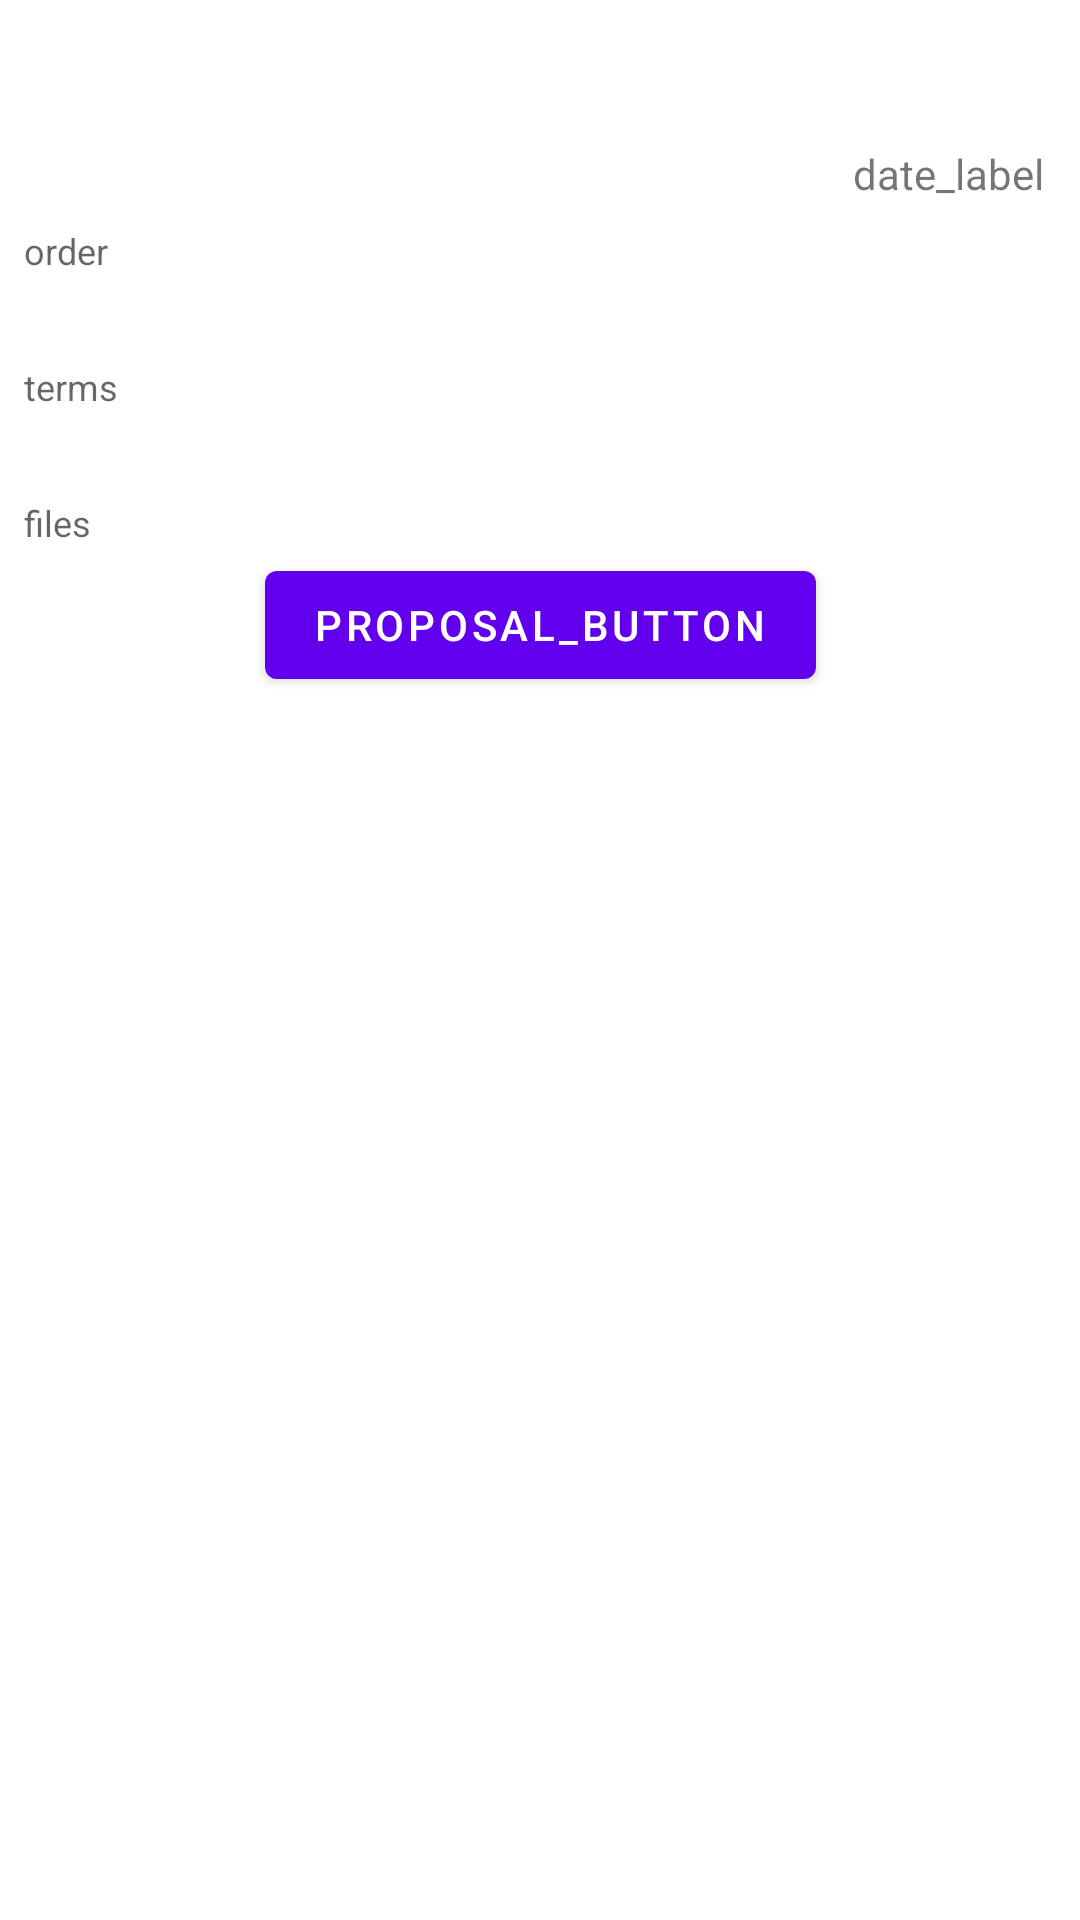

The Android layout XML behind this screen, and the referenced resources:
<!-- AndroidManifest.xml: application theme Theme.AbStorage -->
<!-- res/layout/fragment_client.xml -->
<?xml version="1.0" encoding="utf-8"?>
<androidx.constraintlayout.widget.ConstraintLayout xmlns:android="http://schemas.android.com/apk/res/android"
    xmlns:app="http://schemas.android.com/apk/res-auto"
    xmlns:tools="http://schemas.android.com/tools"
    android:id="@+id/clientDetail"
    android:layout_width="match_parent"
    android:layout_height="match_parent"
    android:padding="8dp"
    tools:context=".ui.client.ClientFragment">

    <TextView
        android:id="@+id/name"
        android:layout_width="0dp"
        android:layout_height="wrap_content"
        android:paddingBottom="8dp"
        android:textAppearance="@android:style/TextAppearance.Material.Headline"
        app:layout_constraintLeft_toLeftOf="parent"
        app:layout_constraintRight_toRightOf="parent"
        app:layout_constraintTop_toTopOf="parent"
        tools:text="Client" />

    <TextView
        android:layout_width="wrap_content"
        android:layout_height="wrap_content"
        android:paddingStart="0dp"
        android:paddingEnd="4dp"
        android:text="@string/date_label"
        android:textAppearance="@android:style/TextAppearance.Material.Small"
        app:layout_constraintRight_toLeftOf="@id/date"
        app:layout_constraintTop_toBottomOf="@id/name" />

    <TextView
        android:id="@+id/date"
        android:layout_width="0dp"
        android:layout_height="wrap_content"
        android:paddingBottom="8dp"
        android:textAlignment="textEnd"
        android:textAppearance="@android:style/TextAppearance.Material.Small"
        app:layout_constraintRight_toRightOf="parent"
        app:layout_constraintTop_toBottomOf="@id/name"
        tools:text="@tools:sample/date/mmddyy" />

    <TextView
        android:id="@+id/orderLabel"
        android:layout_width="0dp"
        android:layout_height="wrap_content"
        android:paddingBottom="2dp"
        android:text="@string/order"
        android:textAppearance="@android:style/TextAppearance.Material.Caption"
        app:layout_constraintLeft_toLeftOf="parent"
        app:layout_constraintRight_toRightOf="parent"
        app:layout_constraintTop_toBottomOf="@id/date" />

    <TextView
        android:id="@+id/order"
        android:layout_width="0dp"
        android:layout_height="wrap_content"
        android:paddingBottom="8dp"
        android:textAppearance="@android:style/TextAppearance.Material.Body1"
        app:layout_constraintLeft_toLeftOf="parent"
        app:layout_constraintRight_toRightOf="parent"
        app:layout_constraintTop_toBottomOf="@id/orderLabel"
        tools:text="Order" />

    <TextView
        android:id="@+id/termsLabel"
        android:layout_width="0dp"
        android:layout_height="wrap_content"
        android:paddingBottom="2dp"
        android:text="@string/terms"
        android:textAppearance="@android:style/TextAppearance.Material.Caption"
        app:layout_constraintLeft_toLeftOf="parent"
        app:layout_constraintRight_toRightOf="parent"
        app:layout_constraintTop_toBottomOf="@id/order" />

    <TextView
        android:id="@+id/terms"
        android:layout_width="0dp"
        android:layout_height="wrap_content"
        android:paddingBottom="8dp"
        android:textAppearance="@android:style/TextAppearance.Material.Body1"
        app:layout_constraintLeft_toLeftOf="parent"
        app:layout_constraintRight_toRightOf="parent"
        app:layout_constraintTop_toBottomOf="@id/termsLabel"
        tools:text="Terms" />

    <TextView
        android:id="@+id/filesLabel"
        android:layout_width="0dp"
        android:layout_height="wrap_content"
        android:paddingBottom="2dp"
        android:text="@string/files"
        android:textAppearance="@android:style/TextAppearance.Material.Caption"
        app:layout_constraintLeft_toLeftOf="parent"
        app:layout_constraintRight_toRightOf="parent"
        app:layout_constraintTop_toBottomOf="@id/terms" />

    <com.google.android.material.button.MaterialButton
        android:id="@+id/btnProposal"
        android:layout_width="wrap_content"
        android:layout_height="wrap_content"
        android:text="@string/proposal_button"
        app:layout_constraintLeft_toLeftOf="parent"
        app:layout_constraintRight_toRightOf="parent"
        app:layout_constraintTop_toBottomOf="@id/filesLabel" />

    <androidx.recyclerview.widget.RecyclerView
        android:id="@+id/listFiles"
        android:layout_width="0dp"
        android:layout_height="0dp"
        app:layout_constraintBottom_toBottomOf="parent"
        app:layout_constraintEnd_toEndOf="parent"
        app:layout_constraintStart_toStartOf="parent"
        app:layout_constraintTop_toBottomOf="@id/btnProposal"
        tools:itemCount="5"
        tools:listitem="@layout/file_iteam" />

</androidx.constraintlayout.widget.ConstraintLayout>
<!-- resources referenced by this layout -->
<resources>
  <string name="date_label">date_label</string>
  <string name="files">files</string>
  <string name="order">order</string>
  <string name="proposal_button">proposal_button</string>
  <string name="terms">terms</string>
  <style name="Theme.AbStorage" parent="Theme.MaterialComponents.DayNight.DarkActionBar">
          
          <item name="colorPrimary">@color/purple_500</item>
          <item name="colorPrimaryVariant">@color/purple_700</item>
          <item name="colorOnPrimary">@color/white</item>
          
          <item name="colorSecondary">@color/teal_200</item>
          <item name="colorSecondaryVariant">@color/teal_700</item>
          <item name="colorOnSecondary">@color/black</item>
          
          <item name="android:statusBarColor" tools:targetApi="l">?attr/colorPrimaryVariant</item>
          
      </style>
  <!-- not gathered from this repository: default colours our renderer supplied (Android Studio template values) -->
  <color name="purple_500">#FF6200EE</color>
  <color name="purple_700">#FF3700B3</color>
  <color name="teal_200">#FF03DAC5</color>
  <color name="teal_700">#FF018786</color>
  <color name="black">#FF000000</color>
  <color name="white">#FFFFFFFF</color>
</resources>
